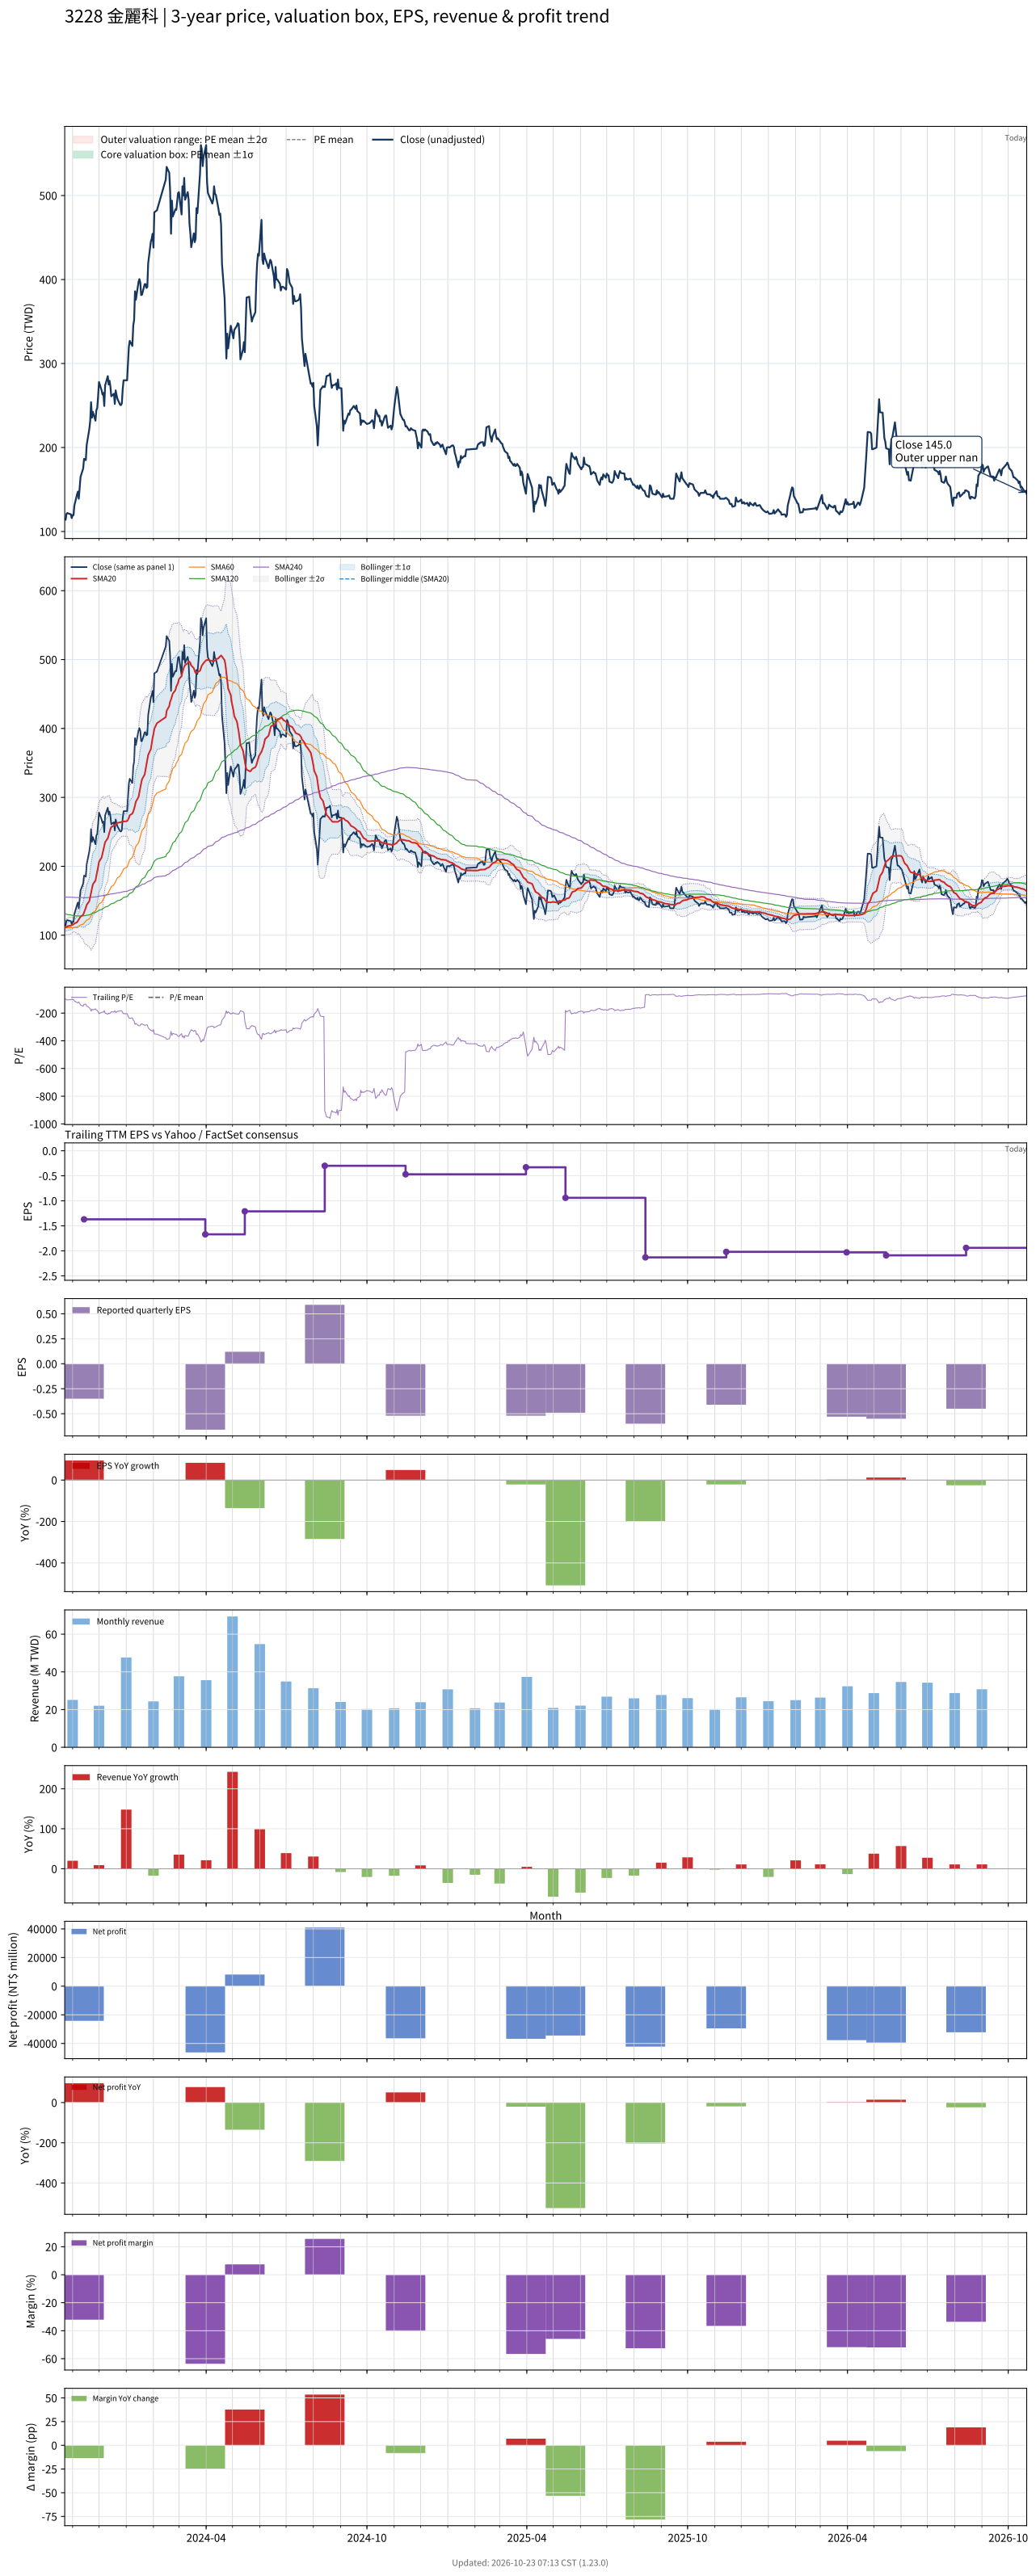

The file beside this chart, header and first rows:
# chart-version: skill-stock-dynamic-val…
date, close, available_date, period_end, eps, ttm_eps, pe, pe_mean, pe_std, price_m2, price_m1, price_mean, price_p1, price_p2, forward_eps, forward_pe, forward_pe_mean, forward_pe_std, forward_price_m2, forward_price_m1, forward_price_mean, forward_price_p1, forward_price_p2, sma20
2023-10-23, 115, 2023-08-14, 2023-06-30, -0.32, -1.165, -98.71, , , , , , , , , , , , , , , , , 110.8
2023-10-24, 114, 2023-08-14, 2023-06-30, -0.32, -1.165, -97.85, , , , , , , , , , , , , , , , , 111.3
2023-10-25, 121, 2023-08-14, 2023-06-30, -0.32, -1.165, -103.9, , , , , , , , , , , , , , , , , 112.1
2023-10-26, 122, 2023-08-14, 2023-06-30, -0.32, -1.165, -104.7, , , , , , , , , , , , , , , , , 112.8
2023-10-27, 121.5, 2023-08-14, 2023-06-30, -0.32, -1.165, -104.3, , , , , , , , , , , , , , , , , 113.4
2023-10-30, 120.5, 2023-08-14, 2023-06-30, -0.32, -1.165, -103.4, , , , , , , , , , , , , , , , , 114.1
2023-10-31, 116, 2023-08-14, 2023-06-30, -0.32, -1.165, -99.57, , , , , , , , , , , , , , , , , 114.6
2023-11-01, 119.5, 2023-08-14, 2023-06-30, -0.32, -1.165, -102.6, , , , , , , , , , , , , , , , , 115.1
2023-11-02, 119.5, 2023-08-14, 2023-06-30, -0.32, -1.165, -102.6, , , , , , , , , , , , , , , , , 115.8
2023-11-03, 131, 2023-08-14, 2023-06-30, -0.32, -1.165, -112.4, , , , , , , , , , , , , , , , , 117
2023-11-06, 144, 2023-08-14, 2023-06-30, -0.32, -1.165, -123.6, , , , , , , , , , , , , , , , , 118.8
2023-11-07, 147.5, 2023-08-14, 2023-06-30, -0.32, -1.165, -126.6, , , , , , , , , , , , , , , , , 120.8
2023-11-08, 139, 2023-08-14, 2023-06-30, -0.32, -1.165, -119.3, , , , , , , , , , , , , , , , , 122.5
2023-11-09, 152.5, 2023-08-14, 2023-06-30, -0.32, -1.165, -130.9, , , , , , , , , , , , , , , , , 124.6
2023-11-10, 165, 2023-08-14, 2023-06-30, -0.32, -1.165, -141.6, , , , , , , , , , , , , , , , , 127
2023-11-13, 175, 2023-08-14, 2023-06-30, -0.32, -1.165, -150.2, , , , , , , , , , , , , , , , , 129.7
2023-11-14, 186.5, 2023-11-14, 2023-09-30, -0.35, -1.37, -136.1, , , , , , , , , , , , , , , , , 133.2
2023-11-15, 186, 2023-11-14, 2023-09-30, -0.35, -1.37, -135.8, , , , , , , , , , , , , , , , , 136.5
2023-11-16, 185, 2023-11-14, 2023-09-30, -0.35, -1.37, -135, , , , , , , , , , , , , , , , , 139.8
2023-11-17, 203, 2023-11-14, 2023-09-30, -0.35, -1.37, -148.2, , , , , , , , , , , , , , , , , 144.2
2023-11-20, 222, 2023-11-14, 2023-09-30, -0.35, -1.37, -162, , , , , , , , , , , , , , , , , 149.5
2023-11-21, 231.5, 2023-11-14, 2023-09-30, -0.35, -1.37, -169, , , , , , , , , , , , , , , , , 155.4
2023-11-22, 254, 2023-11-14, 2023-09-30, -0.35, -1.37, -185.4, , , , , , , , , , , , , , , , , 162.1
2023-11-23, 235.5, 2023-11-14, 2023-09-30, -0.35, -1.37, -171.9, , , , , , , , , , , , , , , , , 167.7
2023-11-24, 242.5, 2023-11-14, 2023-09-30, -0.35, -1.37, -177, , , , , , , , , , , , , , , , , 173.8
2023-11-27, 232, 2023-11-14, 2023-09-30, -0.35, -1.37, -169.3, , , , , , , , , , , , , , , , , 179.3
2023-11-28, 244.5, 2023-11-14, 2023-09-30, -0.35, -1.37, -178.5, , , , , , , , , , , , , , , , , 185.8
2023-11-29, 247, 2023-11-14, 2023-09-30, -0.35, -1.37, -180.3, , , , , , , , , , , , , , , , , 192.2
2023-11-30, 261, 2023-11-14, 2023-09-30, -0.35, -1.37, -190.5, , , , , , , , , , , , , , , , , 199.2
2023-12-01, 278, 2023-11-14, 2023-09-30, -0.35, -1.37, -202.9, , , , , , , , , , , , , , , , , 206.6
2023-12-04, 268, 2023-11-14, 2023-09-30, -0.35, -1.37, -195.6, , , , , , , , , , , , , , , , , 212.8
2023-12-05, 263, 2023-11-14, 2023-09-30, -0.35, -1.37, -192, , , , , , , , , , , , , , , , , 218.6
2023-12-06, 265, 2023-11-14, 2023-09-30, -0.35, -1.37, -193.4, , , , , , , , , , , , , , , , , 224.8
2023-12-07, 249.5, 2023-11-14, 2023-09-30, -0.35, -1.37, -182.1, , , , , , , , , , , , , , , , , 229.7
2023-12-08, 274, 2023-11-14, 2023-09-30, -0.35, -1.37, -200, , , , , , , , , , , , , , , , , 235.2
2023-12-11, 285, 2023-11-14, 2023-09-30, -0.35, -1.37, -208, , , , , , , , , , , , , , , , , 240.7
2023-12-12, 275, 2023-11-14, 2023-09-30, -0.35, -1.37, -200.7, , , , , , , , , , , , , , , , , 245.1
2023-12-13, 279.5, 2023-11-14, 2023-09-30, -0.35, -1.37, -204, , , , , , , , , , , , , , , , , 249.8
2023-12-14, 272.5, 2023-11-14, 2023-09-30, -0.35, -1.37, -198.9, , , , , , , , , , , , , , , , , 254.1
2023-12-15, 261, 2023-11-14, 2023-09-30, -0.35, -1.37, -190.5, , , , , , , , , , , , , , , , , 257
2023-12-18, 264, 2023-11-14, 2023-09-30, -0.35, -1.37, -192.7, , , , , , , , , , , , , , , , , 259.1
2023-12-19, 252, 2023-11-14, 2023-09-30, -0.35, -1.37, -183.9, , , , , , , , , , , , , , , , , 260.1
2023-12-20, 268, 2023-11-14, 2023-09-30, -0.35, -1.37, -195.6, , , , , , , , , , , , , , , , , 260.9
2023-12-21, 262.5, 2023-11-14, 2023-09-30, -0.35, -1.37, -191.6, , , , , , , , , , , , , , , , , 262.2
2023-12-22, 258, 2023-11-14, 2023-09-30, -0.35, -1.37, -188.3, , , , , , , , , , , , , , , , , 263
2023-12-25, 251, 2023-11-14, 2023-09-30, -0.35, -1.37, -183.2, , , , , , , , , , , , , , , , , 263.9
2023-12-26, 250.5, 2023-11-14, 2023-09-30, -0.35, -1.37, -182.8, , , , , , , , , , , , , , , , , 264.2
2023-12-27, 252.5, 2023-11-14, 2023-09-30, -0.35, -1.37, -184.3, , , , , , , , , , , , , , , , , 264.5
2023-12-28, 269.5, 2023-11-14, 2023-09-30, -0.35, -1.37, -196.7, , , , , , , , , , , , , , , , , 264.9
2023-12-29, 280, 2023-11-14, 2023-09-30, -0.35, -1.37, -204.4, , , , , , , , , , , , , , , , , 265
2024-01-02, 280, 2023-11-14, 2023-09-30, -0.35, -1.37, -204.4, , , , , , , , , , , , , , , , , 265.6
2024-01-03, 301, 2023-11-14, 2023-09-30, -0.35, -1.37, -219.7, , , , , , , , , , , , , , , , , 267.5
2024-01-04, 320, 2023-11-14, 2023-09-30, -0.35, -1.37, -233.6, , , , , , , , , , , , , , , , , 270.3
2024-01-05, 327, 2023-11-14, 2023-09-30, -0.35, -1.37, -238.7, , , , , , , , , , , , , , , , , 274.1
2024-01-08, 321, 2023-11-14, 2023-09-30, -0.35, -1.37, -234.3, , , , , , , , , , , , , , , , , 276.5
2024-01-09, 345, 2023-11-14, 2023-09-30, -0.35, -1.37, -251.8, , , , , , , , , , , , , , , , , 279.5
2024-01-10, 352, 2023-11-14, 2023-09-30, -0.35, -1.37, -256.9, , , , , , , , , , , , , , , , , 283.4
2024-01-11, 386, 2023-11-14, 2023-09-30, -0.35, -1.37, -281.8, , , , , , , , , , , , , , , , , 288.7
2024-01-12, 376, 2023-11-14, 2023-09-30, -0.35, -1.37, -274.5, , , , , , , , , , , , , , , , , 293.9
... 670 more rows
